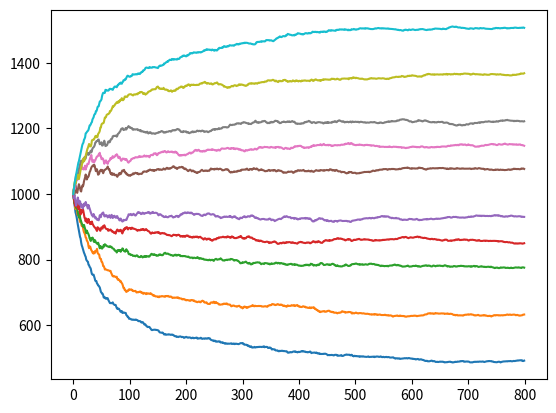

The script that saved this image:
import random
from random import uniform
import numpy as np
import matplotlib.pyplot as plt


def update_ratings(playerA_rating, playerB_rating, playerA_act_rating, playerB_act_rating, k_value, perturbation):
    """
    :param playerA_rating: Current rating of player A
    :param playerB_rating: Current rating of player B
    :param playerA_act_rating: True rating of player A
    :param playerB_act_rating: True rating of player B
    :param k_value: The value that determines how much a rating should change
    :param perturbation: Float between 0-1 which fluctuates that actual score
    :return:
    """
    # -------- Predicted outcome --------
    # Predicted ratings
    p1_rat = playerA_rating
    p2_rat = playerB_rating

    # Define q1 and q2 for simplification of the calculation for expected score
    q1 = 10**(p1_rat / 400)
    q2 = 10**(p2_rat / 400)

    # Expected for each player respectively
    exp_1 = q1 / (q1 + q2)
    exp_2 = q2 / (q1 + q2)

    # -------- Actual outcome --------
    # Calculate the actual score from the outcome of the match (in our case completion of integrals)

    # Predicted ratings
    act_p1_rat = playerA_act_rating
    act_p2_rat = playerB_act_rating

    # Define q1 and q2 for simplification of the calculation for expected score
    act_q1 = 10**(act_p1_rat / 400)
    act_q2 = 10**(act_p2_rat / 400)

    # Actual score (in perspective of player A)
    # Added perturbation
    if 0 > perturbation or perturbation > 1:
        raise ValueError('Invalid value for perturbation')
    act_score = act_q1 / (act_q1 + act_q2)
    lower_lim = act_score - perturbation
    upper_lim = act_score + perturbation
    if lower_lim < 0:
        lower_lim = 0  # Actual score can't be smaller than 0
    if upper_lim > 1:
        upper_lim = 1  # Actual score can't be greater than 1
    act_score = uniform(lower_lim, upper_lim)  # Randomly chooses value between the upper and lower limits

    # Define the K value of the algorithm. This should ideally vary depending on the players and how
    # many games have been played. (I.e someone whos played 100 games should have a lower K value than
    # someone who has played only 3 games)
    # E.g k = 32

    # Calculate the new player ratings
    new_p1_rat = p1_rat + k_value * (act_score - exp_1)
    new_p2_rat = p2_rat + k_value * (1 - act_score - exp_2)

    return new_p1_rat, new_p2_rat


def simulate_elo(games, perturbation):
    """
    :param games: Number of games for each player to play
    :param perturbation: The randomness for each game played
    :return:
    """

    # Define student elo ratings
    # The real elo ratings of the students
    act_student_ratings = {'student1': 300, 'student2': 500, 'student3': 700, 'student4': 800, 'student5': 900, 'student6': 1100,
                          'student7': 1200, 'student8': 1300, 'student9': 1500, 'student10': 1700}

    # The predicted elo ratings of the students
    pred_student_ratings = {'student1': 1000, 'student2': 1000, 'student3': 1000, 'student4': 1000, 'student5': 1000,
                           'student6': 1000, 'student7': 1000, 'student8': 1000, 'student9': 1000, 'student10': 1000}

    # Elo ratings for questions
    question_ratings = {'question1': 300, 'question2': 500, 'question3': 700, 'question4': 800, 'question5': 900, 'question6': 1100,
                        'question7': 1200, 'question8': 1300, 'question9': 1500, 'question10': 1700}

    # List of keys for dictionaries
    student_keys = list(act_student_ratings.keys())
    question_keys = list(question_ratings.keys())

    # Set up a list for data
    data_points = [0]*games
    data_points[0] = list(pred_student_ratings.values())
    for i in range(1, games):
        if i < 100:  # k value varies depending on the number of games playedd
            k = 32
        elif 100 <= i < 500:
            k = 16
        else:
            k = 10
        sample_list = list(student_keys)  # Create a list to sample from without replacement
        while sample_list:
            playerA, playerB = random.sample(sample_list, 2)
            sample_list.remove(playerA)
            sample_list.remove(playerB)

            # Find values for elo ratings
            playerA_rating = pred_student_ratings[playerA]
            playerB_rating = pred_student_ratings[playerB]
            act_playerA_rating = act_student_ratings[playerA]
            act_playerB_rating = act_student_ratings[playerB]

            # Calculate new ratings and assign the new values into the dictionary
            new_ratings = update_ratings(playerA_rating, playerB_rating, act_playerA_rating, act_playerB_rating, k, perturbation)
            pred_student_ratings[playerA], pred_student_ratings[playerB] = new_ratings

        # Fill in the new data point for the ratings of each player
        data_points[i] = list(pred_student_ratings.values())

    # Plot data
    plt.plot(data_points)
    plt.show()


# IGNORE THIS FUNCTION FOR NOW
def student_vs_question(games, perturbation):
    # Define student elo ratings
    # The real elo ratings of the students
    act_student_ratings = {'student1': 300, 'student2': 500, 'student3': 700, 'student4': 800, 'student5': 900, 'student6': 1100,
                           'student7': 1200, 'student8': 1300, 'student9': 1500, 'student10': 1700}

    # The predicted elo ratings of the students
    pred_student_ratings = {'student1': 1000, 'student2': 1000, 'student3': 1000, 'student4': 1000, 'student5': 1000,
                            'student6': 1000, 'student7': 1000, 'student8': 1000, 'student9': 1000, 'student10': 1000}

    # Elo ratings for questions
    question_ratings = {'question1': 300, 'question2': 500, 'question3': 700, 'question4': 800, 'question5': 900, 'question6': 1100,
                        'question7': 1200, 'question8': 1300, 'question9': 1500, 'question10': 1700}

    student_keys = list(act_student_ratings.keys())
    question_keys = list(question_ratings.keys())

    for i in student_keys:
        for _ in range(0, games):
            pass


simulate_elo(800, 0.1)
